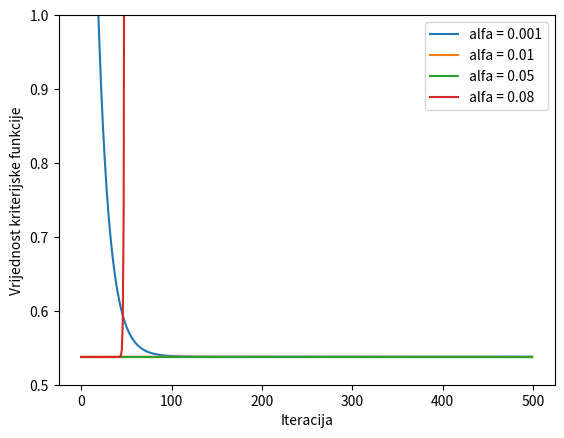

Reproduce this figure in Python.
import numpy as np
import matplotlib.pyplot as plt

def non_func(x):
    y = 1.6345 - 0.6235*np.cos(0.6067*x) - 1.3501*np.sin(0.6067*x) - 1.1622 * np.cos(2*x*0.6067) - 0.9443*np.sin(2*x*0.6067)
    return y
 
def add_noise(y):
    np.random.seed(14)
    varNoise = np.max(y) - np.min(y)
    y_noisy = y + 0.1*varNoise*np.random.normal(0,1,len(y))
    return y_noisy

x = np.linspace(1,10,100)
y_true = non_func(x)
y_measured = add_noise(y_true)

np.random.seed(12)
indeksi = np.random.permutation(len(x))
indeksi_train = indeksi[0:int(np.floor(0.7*len(x)))]

x = x[:, np.newaxis]
x = np.append(np.ones((len(x), 1)), x, axis = 1)
y_measured = y_measured[:, np.newaxis] 

xtrain = x[indeksi_train]
ytrain = y_measured[indeksi_train]

theta = np.zeros((2,1))
alfas = [0.001, 0.01, 0.05, 0.08]

for alfa in alfas:
    criterias = []
    for itr in range(500):
        sume = np.zeros((1,2))
        for i in range(xtrain.shape[0]):
            sume += ((xtrain[i] @ theta - ytrain[i]) * xtrain[i])
        sume /= xtrain.shape[0]
        theta -= alfa * sume.transpose()
        criterias.append(1/(2*len(xtrain)) * np.sum((xtrain @ theta - ytrain) ** 2))
        
    print(criterias[0])
    print('Stopa učenja = %.2f' %alfa)
    print(theta)
    
    plt.plot(range(len(criterias)), criterias, label = 'alfa = ' + str(alfa))

plt.ylim((0.5, 1))
plt.xlabel('Iteracija')
plt.ylabel('Vrijednost kriterijske funkcije')
plt.legend()